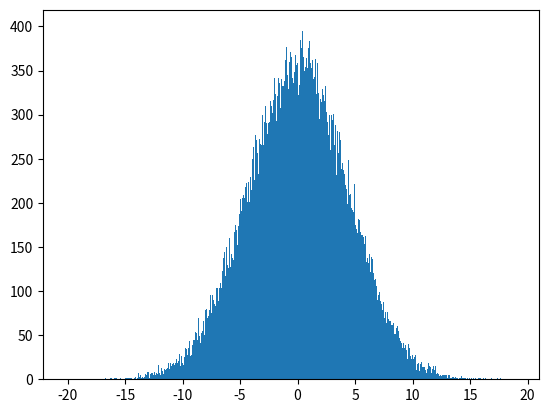

The matplotlib source for this figure: (Note: this script raises an exception after producing the figure.)
import numpy as np
import matplotlib.pyplot as plt
from numpy import log10, log, exp


if __name__ == "__main__":
    mean_underlying_normal = 0.
    sigma_underlying_normal = 10

    size = 100000

    s = np.random.lognormal(mean_underlying_normal, sigma_underlying_normal, size)

    print(f"expected median {exp(mean_underlying_normal)} , actual count {len(s[s>= exp(mean_underlying_normal)])/size}")

    count, bins, ignored = plt.hist(log10(s), 1000, normed=True)
    # plt.xscale('log')
    plt.yscale("log")
    plt.show()
